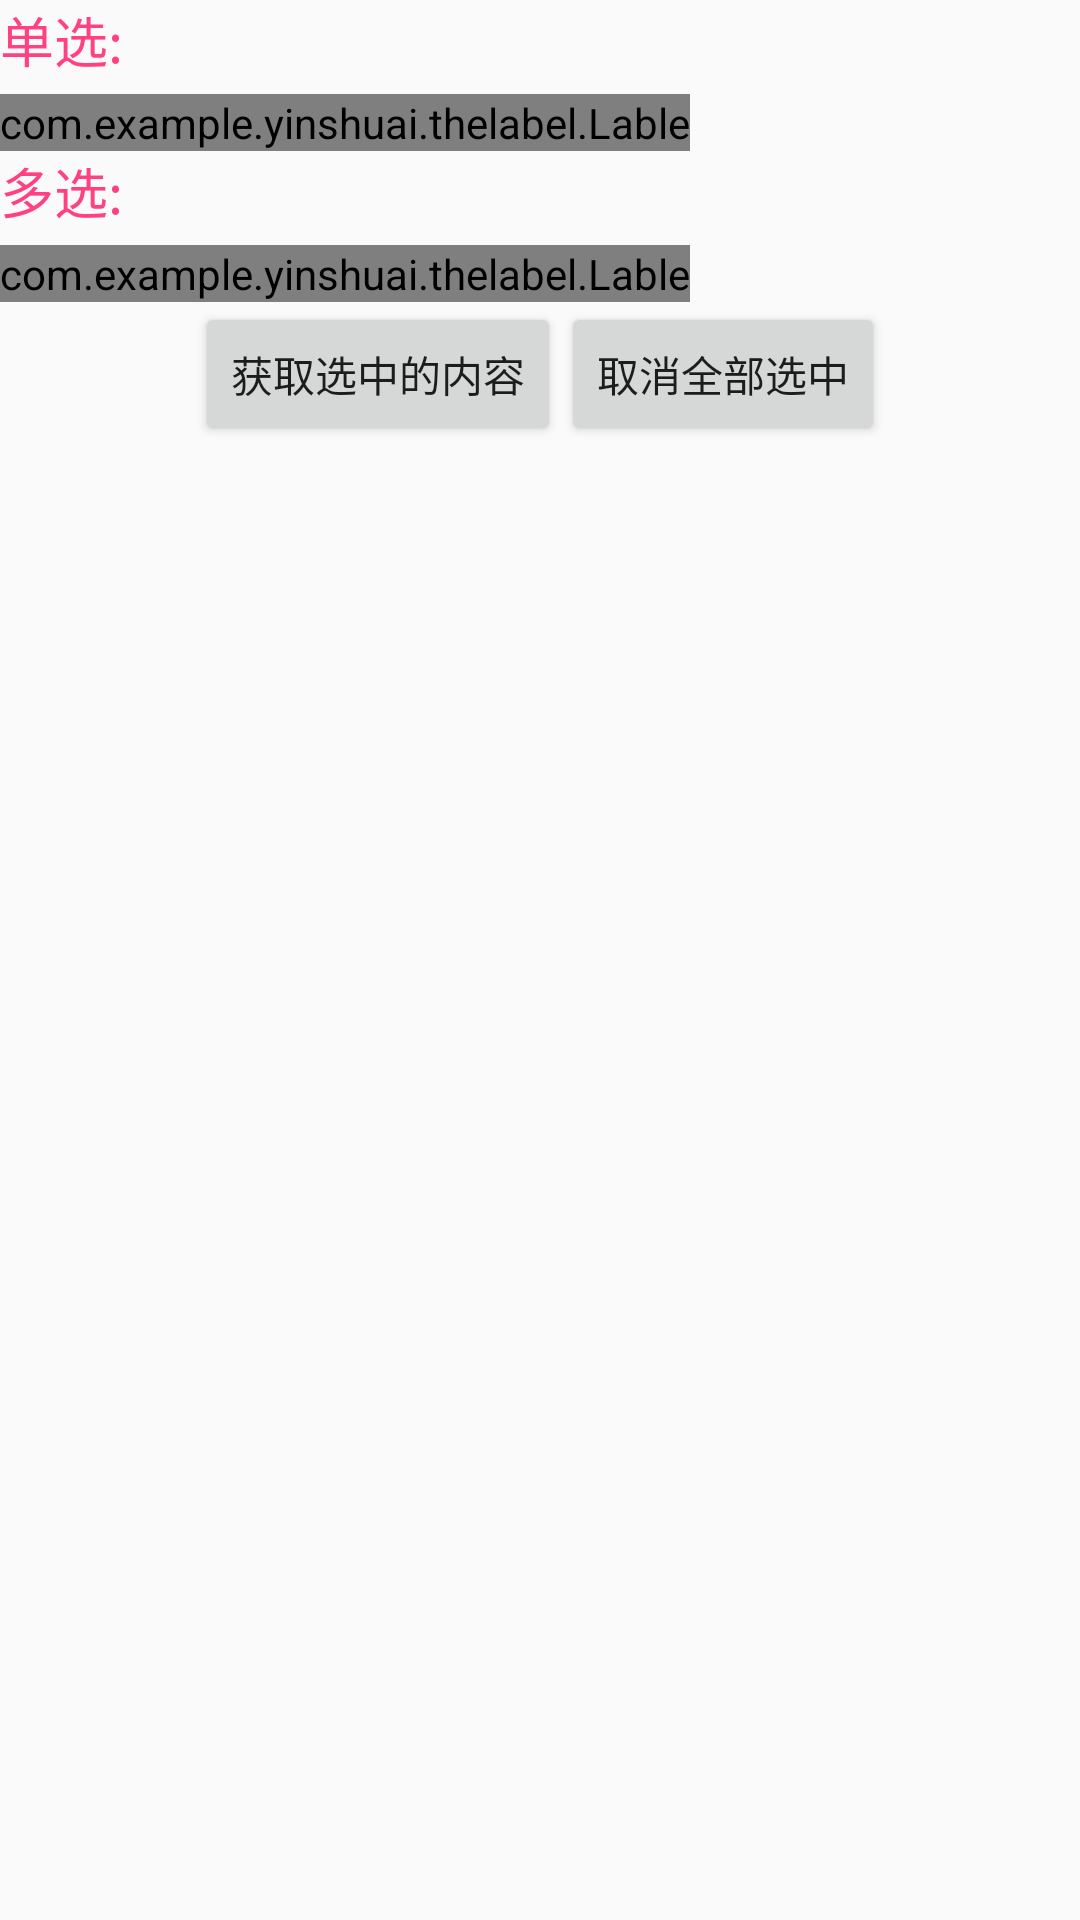

Android layout source for this screen:
<!-- AndroidManifest.xml: application theme Theme.AppCompat.Light -->
<!-- res/layout/activity_main.xml -->
<?xml version="1.0" encoding="utf-8"?>
<LinearLayout xmlns:android="http://schemas.android.com/apk/res/android"
    xmlns:tools="http://schemas.android.com/tools"
    android:layout_width="match_parent"
    android:layout_height="match_parent"
    xmlns:app="http://schemas.android.com/apk/res-auto"
    android:orientation="vertical"
    tools:context="com.example.yinshuai.thelabel.MainActivity">

    <TextView
        android:layout_width="wrap_content"
        android:layout_height="wrap_content"
        android:textSize="18dp"
        android:textColor="@color/colorAccent"
        android:text="单选:"/>

    <com.example.yinshuai.thelabel.Lable
        android:id="@+id/lable2"
        android:layout_width="wrap_content"
        android:layout_height="wrap_content"
        android:layout_marginTop="5dp"
        app:lable_notextColor="#bcbcbc"
        app:lable_opttextColor="#ff8977"
        app:lable_margin="8"
        app:lable_padding="6"
        app:lable_textSize="16dp"
        app:lable_ismultiple="false"
        app:lable_isclick="true">

    </com.example.yinshuai.thelabel.Lable>

    <TextView
        android:layout_width="wrap_content"
        android:layout_height="wrap_content"
        android:textSize="18dp"
        android:textColor="@color/colorAccent"
        android:text="多选:"/>

    <com.example.yinshuai.thelabel.Lable
        android:id="@+id/lable"
        android:layout_width="wrap_content"
        android:layout_height="wrap_content"
        android:background="@color/aa"
        app:lable_notextColor="#bcbcbc"
        android:layout_marginTop="5dp"
        app:lable_opttextColor="#ff8977"
        app:lable_margin="8"
        app:lable_padding="6"
        app:lable_textSize="16dp"
        app:lable_ismultiple="true"
        app:lable_isclick="true">

    </com.example.yinshuai.thelabel.Lable>






    

    <LinearLayout
        android:layout_width="match_parent"
        android:layout_height="wrap_content"
        android:gravity="center">

        <Button
            android:id="@+id/button"
            android:layout_width="wrap_content"
            android:layout_height="wrap_content"
            android:text="获取选中的内容"/>

        <Button
            android:id="@+id/clear"
            android:layout_width="wrap_content"
            android:layout_height="wrap_content"
            android:text="取消全部选中"/>
    </LinearLayout>


    <TextView
        android:id="@+id/radio"
        android:layout_width="wrap_content"
        android:layout_height="wrap_content"
        android:layout_margin="10dp"
        android:textSize="18dp"
        android:textColor="@android:color/holo_red_dark"/>


    <TextView
        android:id="@+id/multiple"
        android:layout_width="wrap_content"
        android:layout_height="wrap_content"
        android:layout_margin="10dp"
        android:textSize="18dp"
        android:textColor="@android:color/holo_red_dark"/>

</LinearLayout>
<!-- resources referenced by this layout -->
<resources>
  <color name="aa">#fff000</color>
  <color name="colorAccent">#FF4081</color>
</resources>
